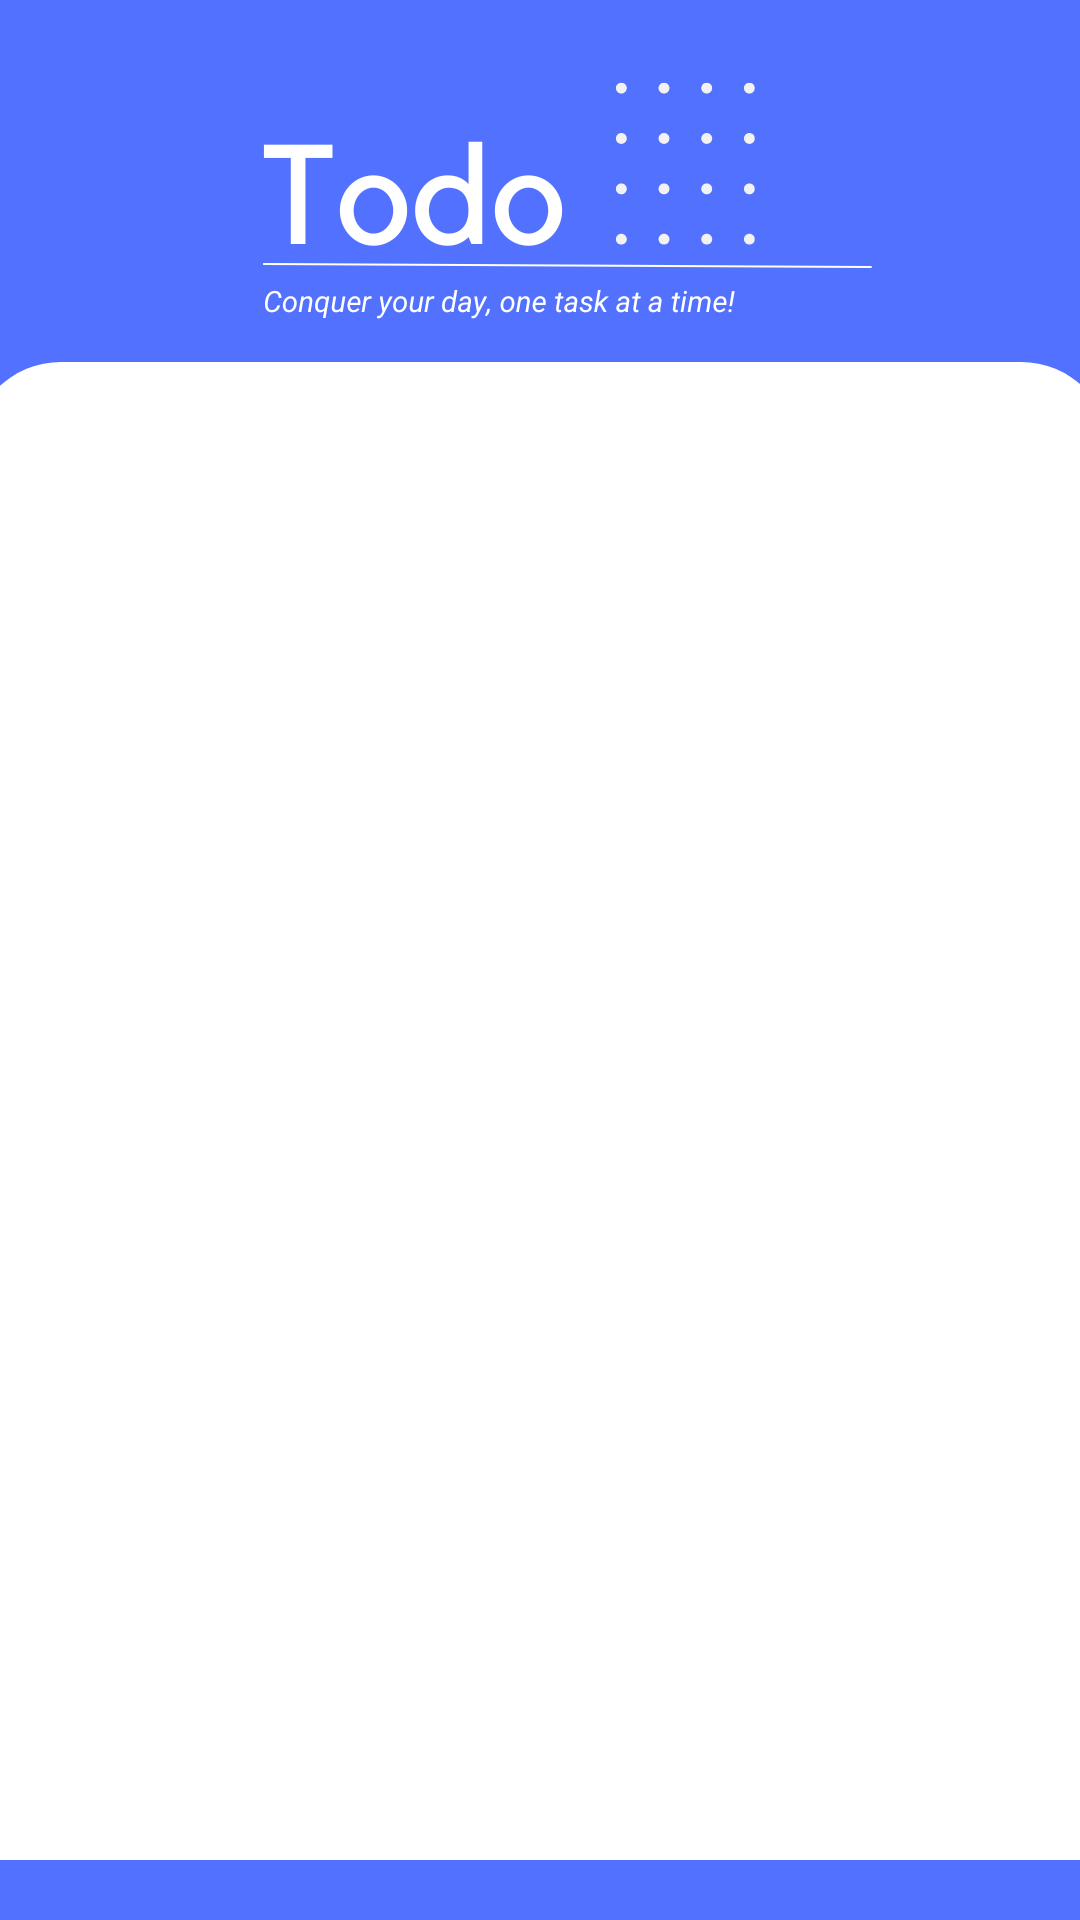

Reconstruct the res/layout file that produces this screen, plus the resources it refers to.
<!-- AndroidManifest.xml: application theme Theme.TodoApplication -->
<!-- res/layout/activity_main.xml -->
<?xml version="1.0" encoding="utf-8"?>
<androidx.constraintlayout.widget.ConstraintLayout xmlns:android="http://schemas.android.com/apk/res/android"
    xmlns:app="http://schemas.android.com/apk/res-auto"
    xmlns:tools="http://schemas.android.com/tools"
    android:layout_width="match_parent"
    android:layout_height="match_parent"
    android:background="@drawable/loginpage_main_bkg"
    tools:context=".activity.MainActivity">

    <androidx.constraintlayout.widget.ConstraintLayout
        android:layout_width="380dp"
        android:layout_height="0dp"
        android:layout_marginBottom="20dp"
        app:layout_constraintBottom_toBottomOf="parent"
        app:layout_constraintEnd_toEndOf="parent"
        app:layout_constraintHeight_percent=".78"
        app:layout_constraintStart_toStartOf="parent"
        app:layout_constraintTop_toTopOf="parent"
        app:layout_constraintVertical_bias="1">

        <androidx.viewpager2.widget.ViewPager2
            android:id="@+id/view_pager"
            android:layout_width="match_parent"
            android:layout_height="630dp"
            android:background="@drawable/viewpager_bkg"
            app:layout_constraintBottom_toBottomOf="parent"
            app:layout_constraintEnd_toEndOf="parent"
            app:layout_constraintStart_toStartOf="parent"
            app:layout_constraintTop_toTopOf="parent"
            app:layout_constraintVertical_bias="0" />

        <com.google.android.material.tabs.TabLayout
            android:id="@+id/tab_layout"
            android:layout_width="match_parent"
            android:layout_height="60dp"
            android:background="@drawable/tab_bkg"
            android:contentDescription="@string/your_description_here"
            app:layout_constraintBottom_toBottomOf="parent"
            app:layout_constraintEnd_toEndOf="parent"
            app:layout_constraintStart_toStartOf="parent"
            app:layout_constraintTop_toTopOf="parent"
            app:layout_constraintVertical_bias="0" />

    </androidx.constraintlayout.widget.ConstraintLayout>

</androidx.constraintlayout.widget.ConstraintLayout>
<!-- resources referenced by this layout -->
<resources>
  <!-- drawable loginpage_main_bkg: png bitmap (drawable, 38777 bytes) -->
  <!-- drawable tab_bkg (drawable) -->
  <?xml version="1.0" encoding="utf-8"?>
  <shape xmlns:android="http://schemas.android.com/apk/res/android"
      xmlns:tools="http://schemas.android.com/tools"
      tools:ignore="ExtraText">
      android:shape="rectangle">
  
      <solid android:color="@color/white" />
      <corners android:radius="40dp" />
  
  </shape>
  <!-- drawable viewpager_bkg (drawable) -->
  <?xml version="1.0" encoding="utf-8"?>
  <shape xmlns:tools="http://schemas.android.com/tools"
      xmlns:android="http://schemas.android.com/apk/res/android"
      tools:ignore="ExtraText">
      android:shape="rectangle">
  
      <solid android:color="@color/white" />
  
      <corners android:radius="40dp" />
  
      <stroke
          android:width="1dp"
          android:color="@color/primary" />
  
  </shape>
  <style name="Theme.TodoApplication" parent="Base.Theme.TodoApplication" />
  <color name="white">#FFFFFF</color>
  <color name="primary">#9E9E9E</color>
  <style name="Base.Theme.TodoApplication" parent="Theme.Material3.DayNight.NoActionBar">
          
          <item name="colorPrimary">@color/primary</item>
          <item name="colorPrimaryVariant">@color/primary_dark</item>
          <item name="colorOnPrimary">@color/white</item>
  
          <item name="colorSecondary">@color/accent</item>
          <item name="colorSecondaryVariant">@color/accent</item>
          <item name="colorOnSecondary">@color/white</item>
  
      </style>
  <color name="primary_dark">#616161</color>
  <color name="accent">#03A9F4</color>
</resources>
